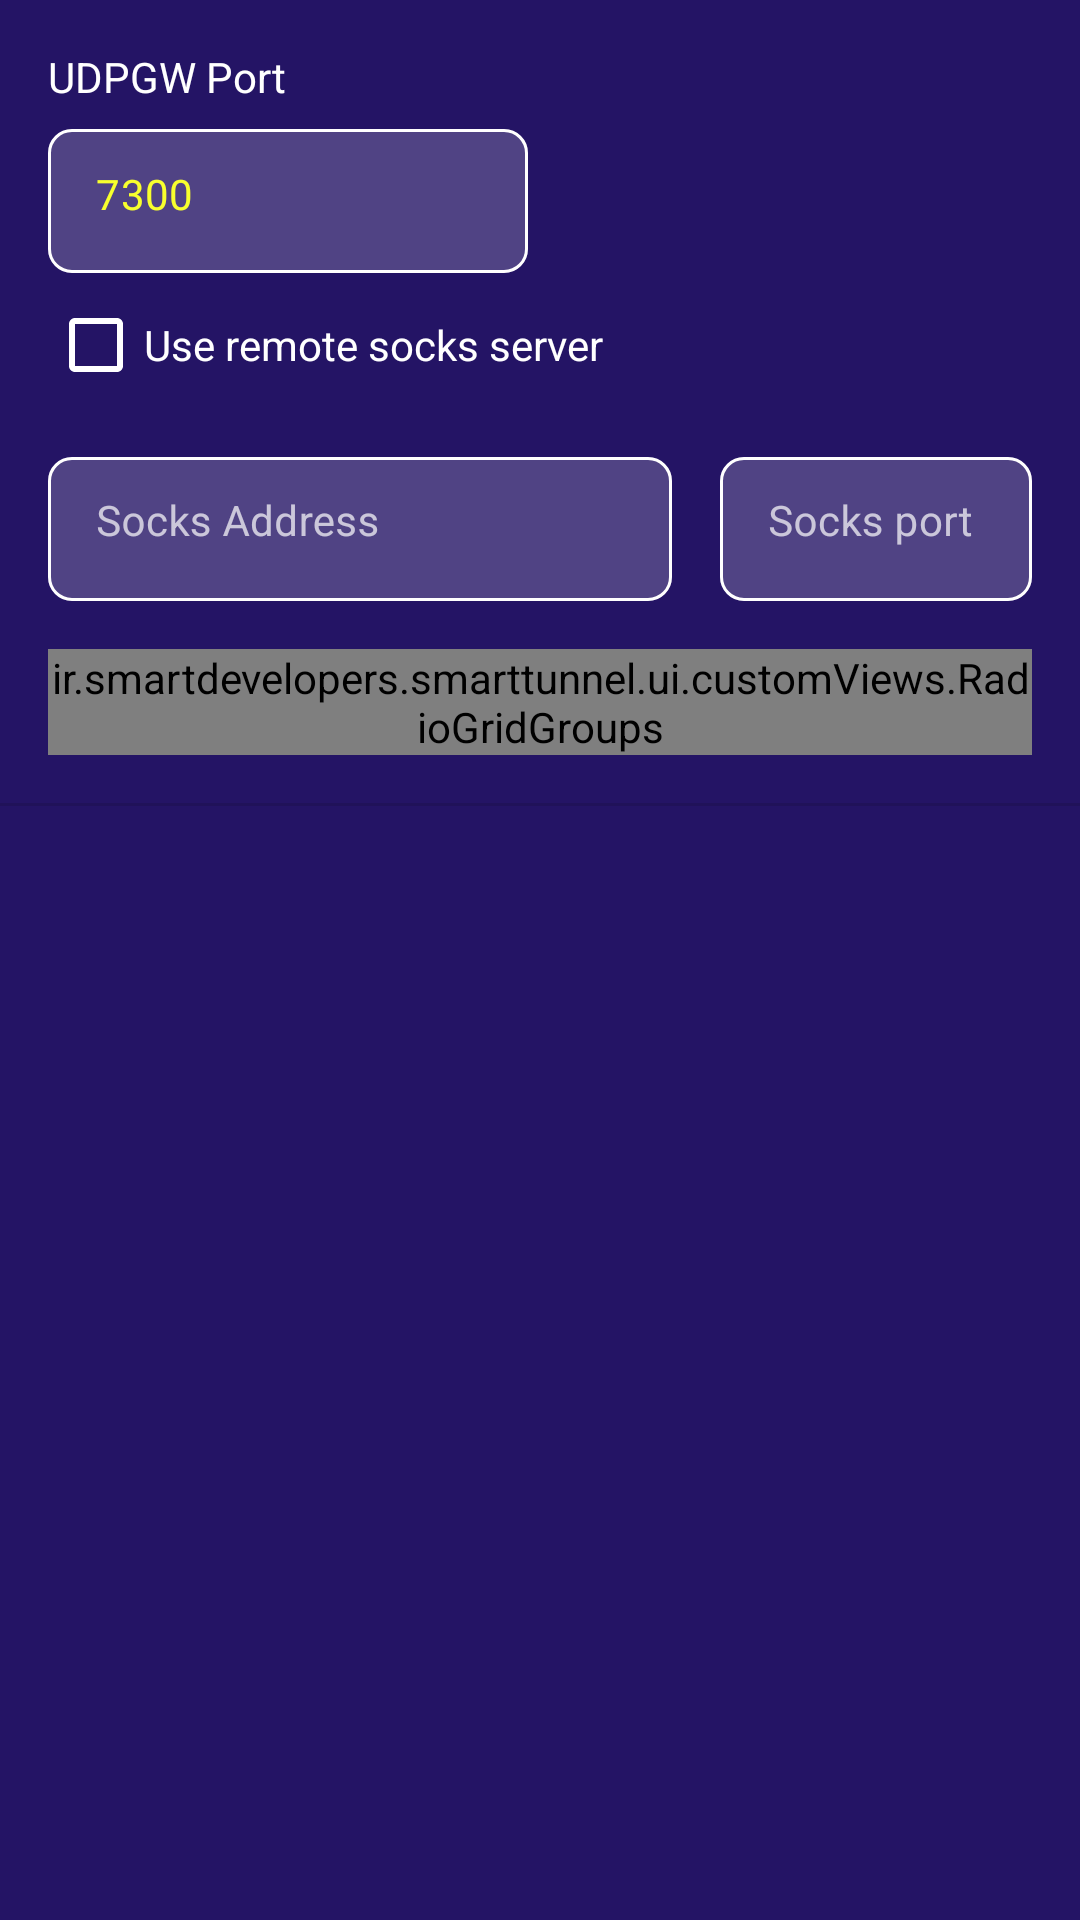

Layout XML and referenced resources for this Android screen:
<!-- AndroidManifest.xml: application theme Theme.SmartTunnel -->
<!-- res/layout/fragment_advanced_ssh_config.xml -->
<?xml version="1.0" encoding="utf-8"?>
<ScrollView xmlns:android="http://schemas.android.com/apk/res/android"
    xmlns:app="http://schemas.android.com/apk/res-auto"
    android:layout_width="match_parent"
    android:layout_height="match_parent">

    <LinearLayout
        android:layout_width="match_parent"
        android:layout_height="wrap_content"
        android:orientation="vertical">

        <TextView
            android:id="@+id/txtServerPortLabel"
            android:layout_width="wrap_content"
            android:layout_height="wrap_content"
            android:layout_marginStart="16dp"
            android:layout_marginTop="16dp"
            android:text="@string/udpgw_port"
            app:layout_constraintStart_toStartOf="parent"
            app:layout_constraintTop_toBottomOf="@id/edtServerAddressLayout" />

        <com.google.android.material.textfield.TextInputLayout
            android:id="@+id/edtUDPGWPortLayout"
            android:layout_width="160dp"
            android:layout_height="wrap_content"
            android:layout_marginStart="16dp"
            android:layout_marginTop="8dp"
            android:layout_marginEnd="16dp"

            >

            <com.google.android.material.textfield.TextInputEditText
                android:id="@+id/edtUDPGWPort"
                android:layout_width="match_parent"
                android:layout_height="wrap_content"
                android:inputType="numberDecimal"
                android:paddingTop="12dp"
                android:text="7300"
                android:textSize="14sp" />
        </com.google.android.material.textfield.TextInputLayout>

        <com.google.android.material.checkbox.MaterialCheckBox
            android:id="@+id/chbUseRemoteSocksServer"
            android:layout_width="wrap_content"
            android:layout_height="wrap_content"
            android:text="@string/user_remote_socks_server"
            android:layout_marginStart="16dp"
            />
        <LinearLayout
            android:id="@+id/remoteSocksServerContainer"
            android:layout_width="match_parent"
            android:layout_height="wrap_content"
            android:orientation="horizontal">

            <com.google.android.material.textfield.TextInputLayout
                android:id="@+id/edtRemoteSocksAddressLayout"
                android:layout_width="0dp"
                android:layout_height="wrap_content"
                android:layout_weight="2"
                android:layout_marginStart="16dp"
                android:layout_marginTop="8dp"
                app:hintEnabled="true"
                android:hint="@string/socks_address"
                app:hintTextColor="@color/colorHint"
                android:textColorHint="@color/colorHint"
                >

                <com.google.android.material.textfield.TextInputEditText
                    android:id="@+id/edtRemoteSocksAddress"
                    android:layout_width="match_parent"
                    android:layout_height="wrap_content"
                    android:inputType="textWebEditText"
                    android:paddingTop="12dp"
                    android:textSize="14sp" />
            </com.google.android.material.textfield.TextInputLayout>
            <com.google.android.material.textfield.TextInputLayout
                android:id="@+id/edtRemoteSocksPortLayout"
                android:layout_width="0dp"
                android:layout_height="wrap_content"
                android:layout_weight="1"
                android:layout_marginStart="16dp"
                android:layout_marginTop="8dp"
                android:layout_marginEnd="16dp"
                app:hintEnabled="true"
                android:hint="@string/socks_port"
                app:hintTextColor="@color/colorHint"
                android:textColorHint="@color/colorHint"
                >

                <com.google.android.material.textfield.TextInputEditText
                    android:id="@+id/edtRemoteSocksPort"
                    android:layout_width="match_parent"
                    android:layout_height="wrap_content"
                    android:inputType="textWebEditText"
                    android:paddingTop="12dp"
                    android:textSize="14sp" />
            </com.google.android.material.textfield.TextInputLayout>
        </LinearLayout>
            <ir.smartdevelopers.smarttunnel.ui.customViews.RadioGridGroups
                android:id="@+id/sshConnectionTypeGroup"
                android:layout_width="match_parent"
                android:layout_height="wrap_content"
                android:columnCount="2"
                android:rowCount="2"
                android:layout_marginStart="16dp"
                android:layout_marginEnd="16dp"
                android:layout_marginTop="16dp"
                >
                <com.google.android.material.radiobutton.MaterialRadioButton
                    android:id="@+id/radDirect"
                    android:layout_columnWeight="1"
                    android:text="@string/direct"
                    android:checked="true"
                    android:layout_row="0"
                    android:layout_column="0"
                    android:layout_height="wrap_content"
                     android:layout_width="wrap_content"/>
                <com.google.android.material.radiobutton.MaterialRadioButton
                    android:id="@+id/radWebsocket"
                    android:layout_columnWeight="1"
                    android:text="@string/websocket"
                    android:layout_height="wrap_content"
                    android:layout_width="wrap_content"
                    android:layout_row="0"
                    android:layout_column="1"
                    />
                <com.google.android.material.radiobutton.MaterialRadioButton
                    android:id="@+id/radSslTls"
                    android:layout_columnWeight="1"
                    android:layout_rowWeight="1"
                    android:text="@string/ssl_tls"
                    android:layout_height="wrap_content"
                    android:layout_width="wrap_content"
                    android:layout_row="1"
                    android:layout_column="0"
                    />
                <com.google.android.material.radiobutton.MaterialRadioButton
                    android:id="@+id/radSshProxy"
                    android:layout_columnWeight="1"
                    android:text="@string/ssh_proxy"
                    android:layout_height="wrap_content"
                    android:layout_width="wrap_content"
                    android:layout_row="1"
                    android:layout_column="1"
                    android:layout_rowWeight="1"
                    />
            </ir.smartdevelopers.smarttunnel.ui.customViews.RadioGridGroups>
        <com.google.android.material.divider.MaterialDivider
            android:layout_width="match_parent"
            android:layout_height="wrap_content"
            android:layout_marginTop="16dp"
            app:dividerThickness="1dp" />

        <FrameLayout
            android:id="@+id/type_container"
            android:layout_width="match_parent"
            android:layout_height="wrap_content"
            android:layout_marginStart="16dp"
            android:layout_marginEnd="16dp"
            />
    </LinearLayout>
</ScrollView>
<!-- resources referenced by this layout -->
<resources>
  <color name="colorHint">#B3FFFFFF</color>
  <string name="direct" translatable="false">Direct</string>
  <string name="socks_address" translatable="false">Socks Address</string>
  <string name="socks_port" translatable="false">Socks port</string>
  <string name="ssh_proxy" translatable="false">SSH Proxy</string>
  <string name="ssl_tls" translatable="false">SSL/TLS</string>
  <string name="udpgw_port" translatable="false">UDPGW Port</string>
  <string name="user_remote_socks_server" translatable="false">Use remote socks server</string>
  <string name="websocket" translatable="false">Websocket</string>
  <color name="colorPrimary">#004a9e</color>
  <color name="colorPrimaryVariant">#002957</color>
  <color name="white">#FFFFFFFF</color>
  <color name="textColorSecondary">#A6FFFFFF</color>
  <color name="colorSecondary">#1A918E</color>
  <color name="colorSecondaryVariant">#0E4E4C</color>
  <style name="AppBarLayoutStyle" parent="Widget.MaterialComponents.AppBarLayout.Primary">
          <item name="android:background">@color/colorToolbar</item>
      </style>
  <style name="CheckBoxStyle" parent="Widget.MaterialComponents.CompoundButton.CheckBox">
          <item name="android:textColor">@color/color_primary_text</item>
          <item name="buttonTint">@color/color_compund_button</item>
      </style>
  <style name="BottomNavStyle" parent="Widget.MaterialComponents.BottomNavigationView.Colored">
          <item name="itemTextColor">@color/color_nav_icon</item>
          <item name="android:background">@color/colorToolbar</item>
          <item name="itemIconTint">@color/color_nav_icon</item>
      </style>
  <style name="TabStyle" parent="Widget.MaterialComponents.TabLayout.Colored">
          <item name="android:background">@color/colorToolbar</item>
          <item name="tabTextColor">@color/color_tab_text</item>
  
      </style>
  <style name="RadioButtonStyleNormalTheme" parent="Widget.MaterialComponents.CompoundButton.RadioButton">
          <item name="android:textColor">@color/color_primary_text</item>
          <item name="buttonTint">@color/color_primary_text</item>
      </style>
  <color name="colorWindowBackground">#241465</color>
  <!-- drawable list_divider (drawable) -->
  <?xml version="1.0" encoding="utf-8"?>
  <shape xmlns:android="http://schemas.android.com/apk/res/android">
  <solid android:color="#66FFFFFF"/>
      <size android:height="1dp"/>
  </shape>
  <color name="colorHighlight">#D8FFFFFF</color>
  <color name="black">#FF000000</color>
  <style name="AlertDialogStyle" parent="Theme.MaterialComponents.Light.Dialog.Alert">
          <item name="android:textColor">@color/colorPrimary</item>
      </style>
  <style name="BottomSheetStyle" parent="Theme.Design.BottomSheetDialog">
          <item name="android:windowTranslucentStatus">true</item>
      </style>
  <style name="ShapeAppearanceRound25" parent="ShapeAppearance.MaterialComponents.MediumComponent">
          <item name="cornerFamily">rounded</item>
          <item name="cornerSize">8dp</item>
      </style>
  <style name="TextInputThemeOverlay" parent="ThemeOverlay.MaterialComponents.TextInputEditText.OutlinedBox">
          <item name="editTextStyle">@style/EditTextStyle</item>
          <item name="colorPrimary">@color/white</item>
  
      </style>
  <color name="colorError">#FFBA44</color>
  <color name="colorToolbar">#004a9e</color>
  <style name="TitleTextAppearance" parent="TextAppearance.AppCompat.Title">
      <item name="android:textSize">16sp</item>
  </style>
  <style name="EditTextStyle" parent="Base.Widget.MaterialComponents.TextInputEditText">
          <item name="android:textColor">@color/color_edittext_text</item>
          <item name="android:textColorHint">@color/colorHint</item>
      </style>
</resources>
